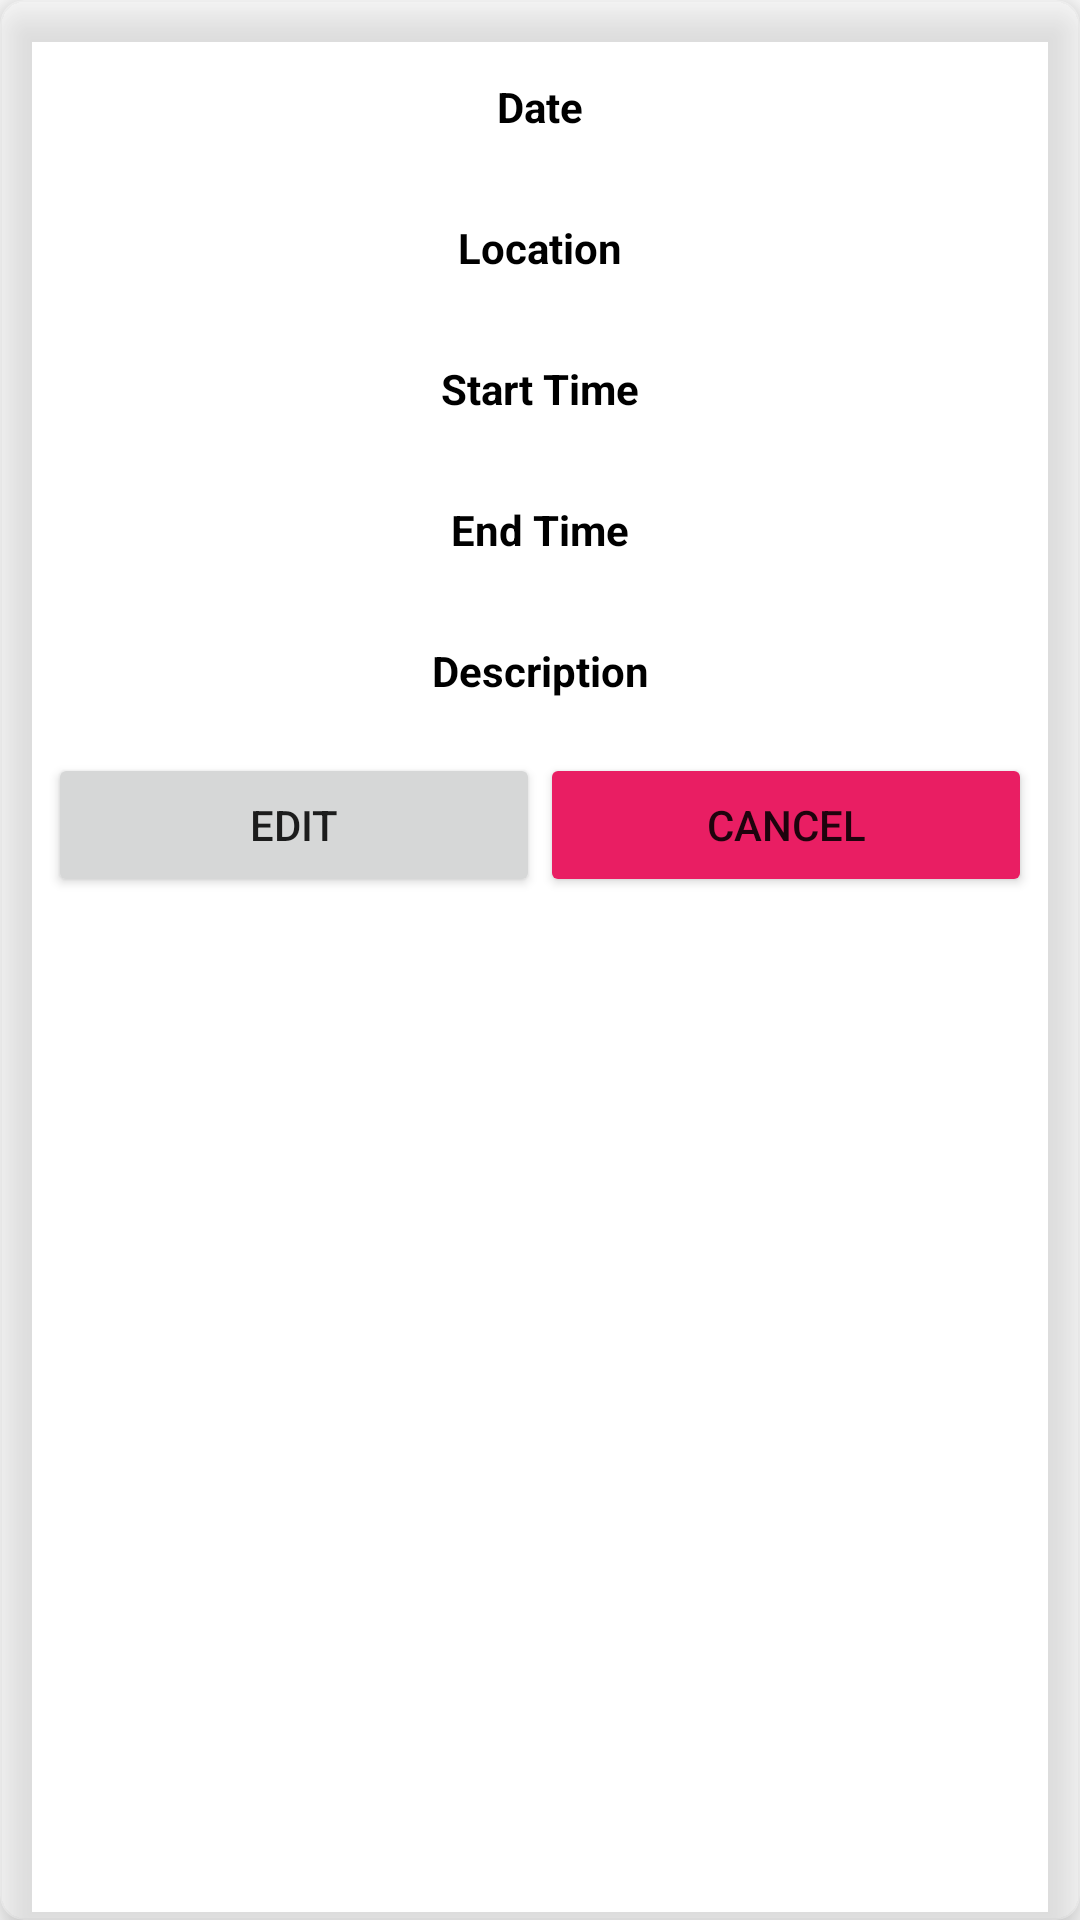

Here is an Android app screen rendered from its layout file. Give the layout XML and the strings, colors and styles it references.
<!-- AndroidManifest.xml: application theme Theme.Movemedical -->
<!-- res/layout/appointment_card.xml -->
<?xml version="1.0" encoding="utf-8"?>
<androidx.cardview.widget.CardView xmlns:android="http://schemas.android.com/apk/res/android"
    xmlns:app="http://schemas.android.com/apk/res-auto"
    xmlns:tools="http://schemas.android.com/tools"
    android:layout_width="match_parent"
    android:layout_height="wrap_content"
    app:cardBackgroundColor="#4AFFFFFF"
    app:cardCornerRadius="8dp"
    app:cardElevation="8dp"
    app:contentPadding="8dp">

    <androidx.constraintlayout.widget.ConstraintLayout
        android:layout_width="match_parent"
        android:layout_height="wrap_content">

        <TextView
            android:id="@+id/date_label"
            android:layout_width="0dp"
            android:layout_height="wrap_content"
            android:layout_marginStart="8dp"
            android:layout_marginTop="8dp"
            android:layout_marginEnd="8dp"
            android:gravity="center"
            android:padding="10dp"
            android:text="Date"
            android:textColor="@color/black"
            android:textSize="14sp"
            android:textStyle="bold"
            app:layout_constraintEnd_toEndOf="parent"
            app:layout_constraintStart_toStartOf="parent"
            app:layout_constraintTop_toTopOf="parent" />

        <TextView
            android:id="@+id/location_label"
            android:layout_width="0dp"
            android:layout_height="wrap_content"
            android:layout_marginStart="8dp"
            android:layout_marginTop="8dp"
            android:layout_marginEnd="8dp"
            android:gravity="center"
            android:padding="10dp"
            android:text="Location"
            android:textColor="@color/black"
            android:textSize="14sp"
            android:textStyle="bold"
            app:layout_constraintEnd_toEndOf="parent"
            app:layout_constraintStart_toStartOf="parent"
            app:layout_constraintTop_toBottomOf="@id/date_label" />

        <TextView
            android:id="@+id/start_time_label"
            android:layout_width="0dp"
            android:layout_height="wrap_content"
            android:layout_marginStart="8dp"
            android:layout_marginTop="8dp"
            android:layout_marginEnd="8dp"
            android:gravity="center"
            android:padding="10dp"
            android:text="Start Time"
            android:textColor="@color/black"
            android:textSize="14sp"
            android:textStyle="bold"
            app:layout_constraintEnd_toEndOf="parent"
            app:layout_constraintStart_toStartOf="parent"
            app:layout_constraintTop_toBottomOf="@id/location_label" />

        <TextView
            android:id="@+id/end_time_label"
            android:layout_width="0dp"
            android:layout_height="wrap_content"
            android:layout_marginStart="8dp"
            android:layout_marginTop="8dp"
            android:layout_marginEnd="8dp"
            android:gravity="center"
            android:padding="10dp"
            android:text="End Time"
            android:textColor="@color/black"
            android:textSize="14sp"
            android:textStyle="bold"
            app:layout_constraintEnd_toEndOf="parent"
            app:layout_constraintStart_toStartOf="parent"
            app:layout_constraintTop_toBottomOf="@id/start_time_label" />

        <TextView
            android:id="@+id/description_label"
            android:layout_width="0dp"
            android:layout_height="wrap_content"
            android:layout_marginStart="8dp"
            android:layout_marginTop="8dp"
            android:layout_marginEnd="8dp"
            android:gravity="center"
            android:padding="10dp"
            android:text="Description"
            android:textColor="@color/black"
            android:textSize="14sp"
            android:textStyle="bold"
            app:layout_constraintEnd_toEndOf="parent"
            app:layout_constraintStart_toStartOf="parent"
            app:layout_constraintTop_toBottomOf="@id/end_time_label" />

        <Button
            android:id="@+id/edit_card_button"
            android:layout_width="0dp"
            android:layout_height="wrap_content"
            android:layout_marginStart="8dp"
            android:layout_marginTop="8dp"
            android:text="Edit"
            app:layout_constraintEnd_toStartOf="@+id/delete_card_button"
            app:layout_constraintStart_toStartOf="parent"
            app:layout_constraintTop_toBottomOf="@+id/description_label" />

        <Button
            android:id="@+id/delete_card_button"
            android:layout_width="0dp"
            android:layout_height="wrap_content"
            android:layout_marginTop="8dp"
            android:layout_marginEnd="8dp"
            android:text="Cancel"
            app:backgroundTint="#E91E63"
            app:layout_constraintEnd_toEndOf="parent"
            app:layout_constraintStart_toEndOf="@+id/edit_card_button"
            app:layout_constraintTop_toBottomOf="@+id/description_label" />

    </androidx.constraintlayout.widget.ConstraintLayout>

</androidx.cardview.widget.CardView>
<!-- resources referenced by this layout -->
<resources>
  <style name="Theme.Movemedical" parent="Theme.MaterialComponents.DayNight.DarkActionBar">
          
          <item name="colorPrimary">@color/purple_500</item>
          <item name="colorPrimaryVariant">@color/purple_700</item>
          <item name="colorOnPrimary">@color/white</item>
          
          <item name="colorSecondary">@color/teal_200</item>
          <item name="colorSecondaryVariant">@color/teal_700</item>
          <item name="colorOnSecondary">@color/black</item>
          
          <item name="android:statusBarColor" tools:targetApi="l">?attr/colorPrimaryVariant</item>
          
      </style>
  <!-- not gathered from this repository: default colours our renderer supplied (Android Studio template values) -->
  <color name="purple_500">#FF6200EE</color>
  <color name="purple_700">#FF3700B3</color>
  <color name="teal_200">#FF03DAC5</color>
  <color name="teal_700">#FF018786</color>
  <color name="black">#FF000000</color>
  <color name="white">#FFFFFFFF</color>
</resources>
